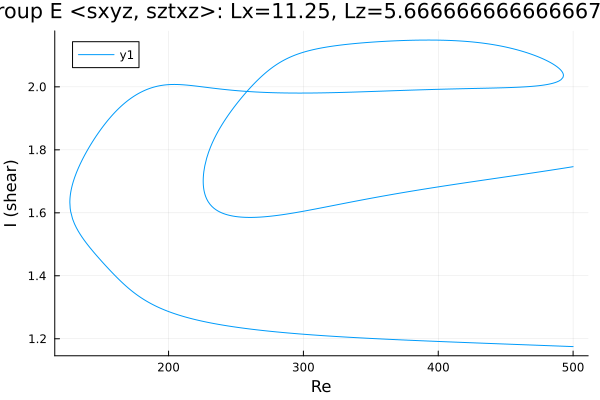

Source data for this figure (header and first rows):
Re, shear
500.0, 1.746
499, 1.746
497.6, 1.745
496.2, 1.744
494.8, 1.743
493.4, 1.742
492, 1.741
490.6, 1.74
489.1, 1.739
487.7, 1.738
486.3, 1.737
484.9, 1.736
483.5, 1.735
482.1, 1.734
480.7, 1.734
479.2, 1.733
477.8, 1.732
476.4, 1.731
475, 1.73
473.6, 1.729
472.2, 1.728
470.8, 1.727
469.3, 1.726
467.9, 1.725
466.5, 1.724
465.1, 1.724
463.7, 1.723
462.3, 1.722
461.3, 1.721
459.9, 1.72
458.5, 1.719
457, 1.718
455.6, 1.718
454.2, 1.717
452.8, 1.716
451.4, 1.715
450, 1.714
448.6, 1.713
447.1, 1.712
445.7, 1.711
444.3, 1.711
442.9, 1.71
441.5, 1.709
440.1, 1.708
438.7, 1.707
437.2, 1.706
435.8, 1.705
434.4, 1.704
433, 1.703
431.6, 1.703
430.2, 1.702
428.8, 1.701
427.3, 1.7
425.9, 1.699
424.5, 1.698
423.1, 1.697
421.7, 1.696
420.3, 1.695
418.9, 1.695
417.4, 1.694
... 1,003 more rows
